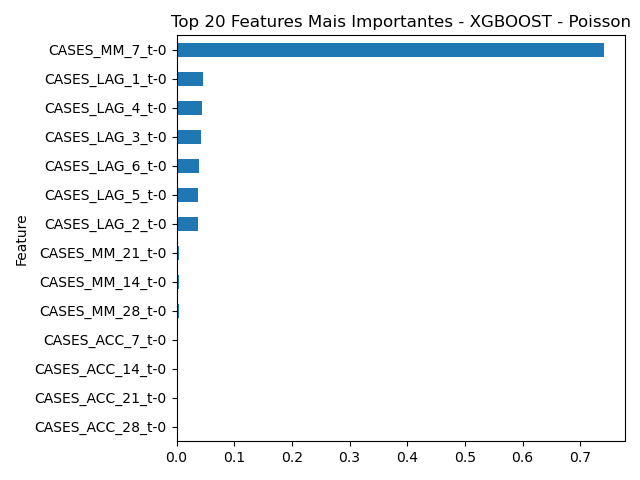

The data file committed next to this chart (first rows):
Feature, Importance
CASES_MM_7_t-0, 0.7406
CASES_LAG_1_t-0, 0.04666
CASES_LAG_4_t-0, 0.04349
CASES_LAG_3_t-0, 0.04242
CASES_LAG_6_t-0, 0.03944
CASES_LAG_5_t-0, 0.03686
CASES_LAG_2_t-0, 0.03671
CASES_MM_21_t-0, 0.004703
CASES_MM_14_t-0, 0.004665
CASES_MM_28_t-0, 0.004507
CASES_ACC_7_t-0, 0.0
CASES_ACC_14_t-0, 0.0
CASES_ACC_21_t-0, 0.0
CASES_ACC_28_t-0, 0.0
